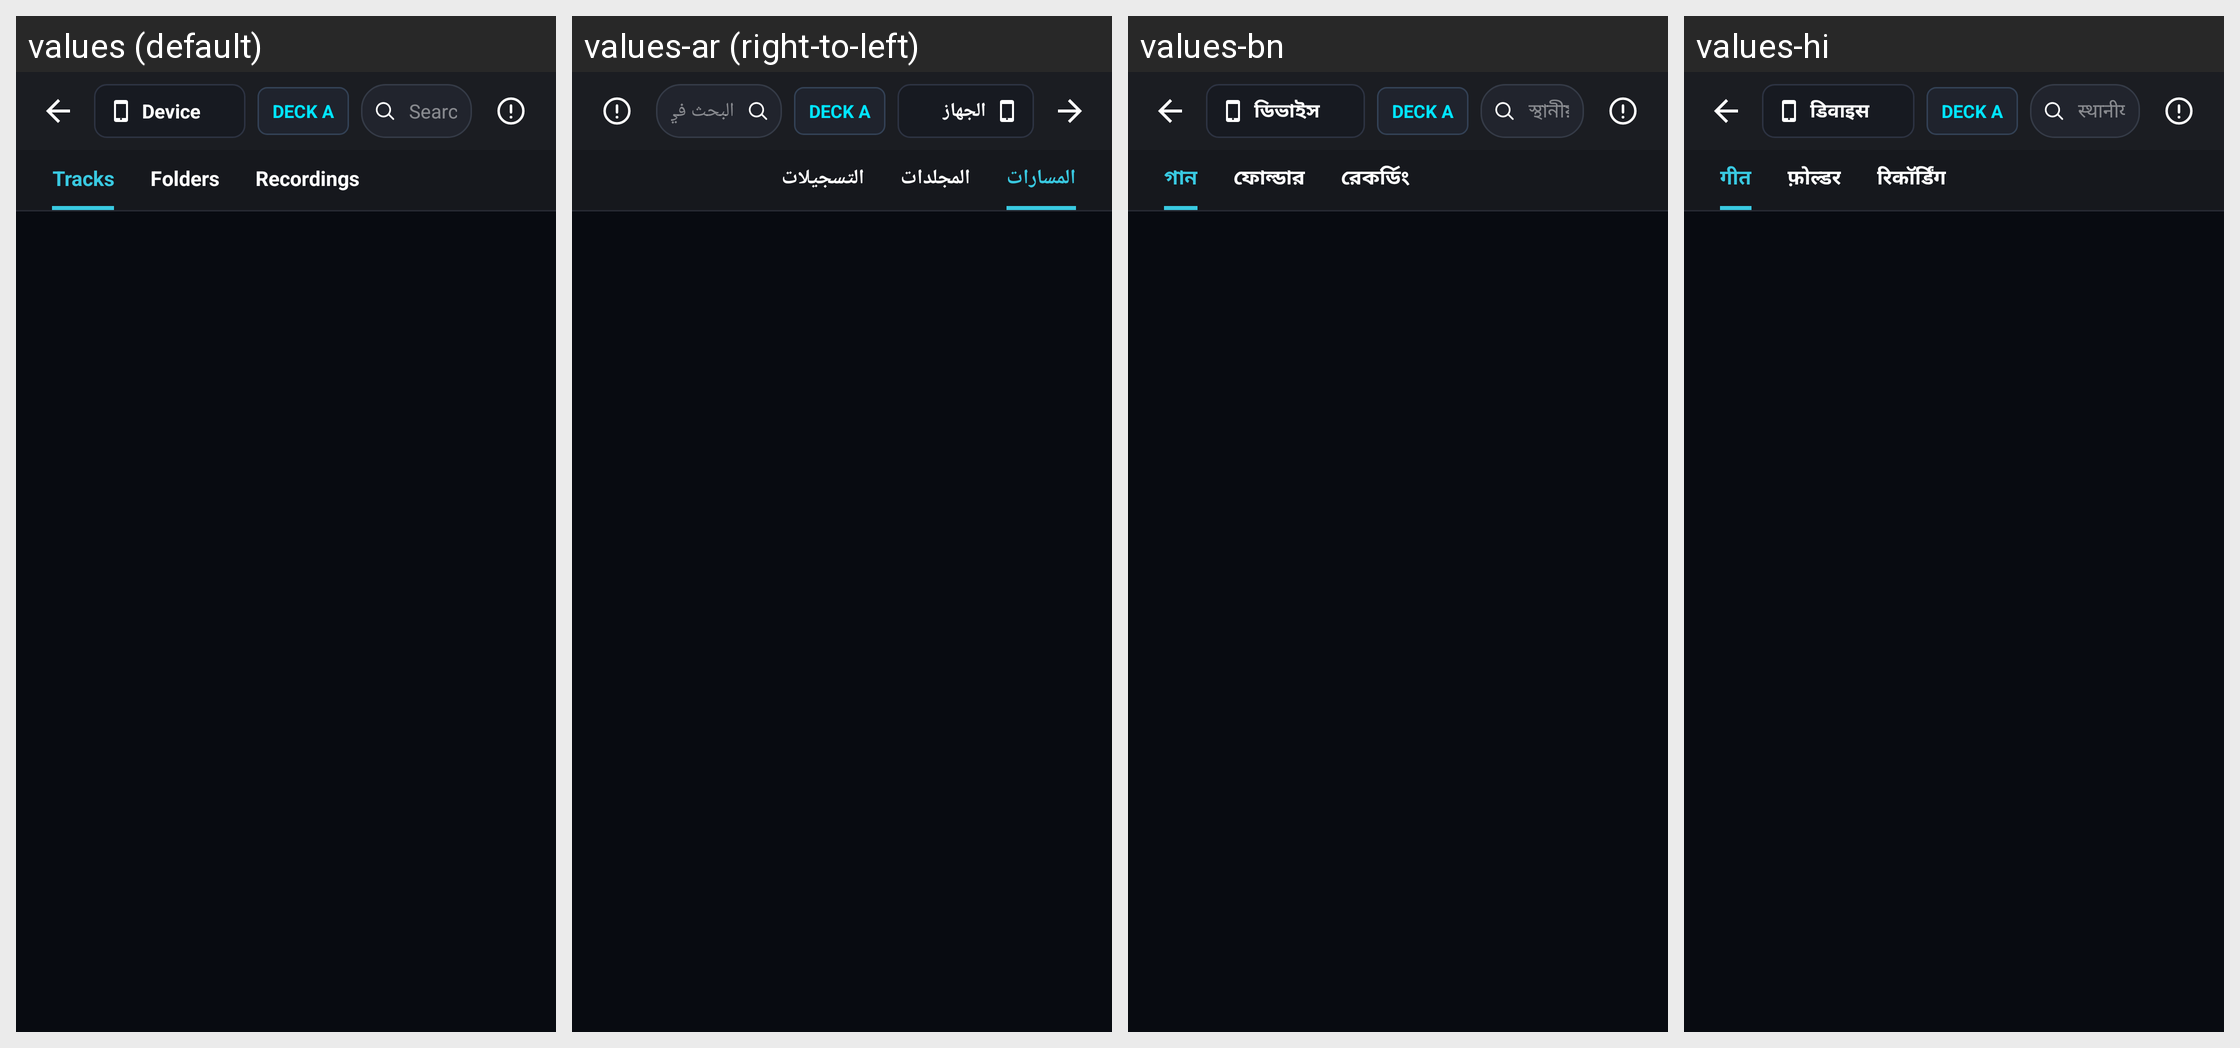

The Android screen above is rendered under several locales of the same app. Produce the string resources it draws, with the default and per-locale values.
Android screen res/layout/activity_audio_library.xml rendered under 4 locales, left to right: values (default), values-ar (right-to-left), values-bn, values-hi. Device: Nexus 5 (rendered at 1080×1920; each locale shown at half size, 540×960, under a caption strip naming it); theme Theme.DJMixer.
Other locales in the repository, not shown: values-de, values-es, values-fil, values-fr, values-id, values-it, values-ja, values-ko, values-pt, values-ru, values-th, values-tl, values-tr, values-vi, values-zh.
Strings drawn on this screen, with the default value and each locale's value (text and hints the layout hard-codes, and strings that could not be matched under every locale, appear in the picture but are not listed):

source_device
  values: Device
  values-ar: الجهاز
  values-bn: ডিভাইস
  values-hi: डिवाइस

search_local_tracks
  values: Search local tracks...
  values-ar: البحث في المسارات المحلية...
  values-bn: স্থানীয় গান খুঁজুন...
  values-hi: स्थानीय ट्रैक खोजें...

tab_tracks
  values: Tracks
  values-ar: المسارات
  values-bn: গান
  values-hi: गीत

tab_folders
  values: Folders
  values-ar: المجلدات
  values-bn: ফোল্ডার
  values-hi: फ़ोल्डर

tab_recordings
  values: Recordings
  values-ar: التسجيلات
  values-bn: রেকর্ডিং
  values-hi: रिकॉर्डिंग
